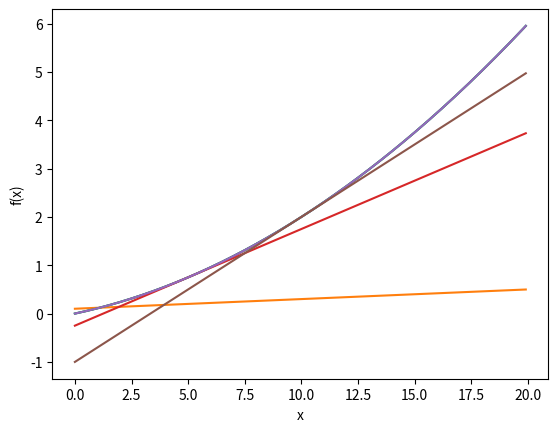

Write the Python code that produced this figure.
#!/usr/bin/env python3

import numpy as np
import matplotlib.pylab as plt


def numerical_diff(f, x):
    '''
    df(y)|dx = lim( h->0 
                  , (f(x + h) - f(x)) / h
                  )

    を愚直に実装。

    ただし、

    * hに小さすぎる値を入れると丸め誤差 (`np.float32(1e-50)` は 0.0 になっちゃう) の影響が出る
    * hが 0 に近づけないので、前方差分では誤差が生じる

    ため、その対策を取る。
    '''

    h = 1e-4
    return (f(x+h) - f(x-h)) / (2*h)


def fun_01(x):
    return 0.01 * x**2 + 0.1*x

def fun_02(x):
    return x[0]**2 + x[1]**2

def tangent_line(f, x):
    d = numerical_diff(f, x)
    print(d)
    y = f(x) - d*x
    return lambda t: d*t + y


if __name__ == '__main__':

    def simple_plot(fun):
        x = np.arange(0.0, 20.0, 0.1)
        y = fun(x)
        dydx = numerical_diff( fun, x )

        plt.xlabel('x')
        plt.ylabel('f(x)')
        plt.plot(x, y)
        plt.plot(x, dydx)
        plt.show()

    def tangent_line_plot(fun, point):
        x = np.arange(0.0, 20.0, 0.1)
        y = fun(x)

        tf = tangent_line(fun, point)
        y2 = tf(x)

        plt.plot(x, y)
        plt.plot(x, y2)
        plt.show()


    simple_plot(fun_01)
    tangent_line_plot(fun_01, 5)
    tangent_line_plot(fun_01, 10)

    
